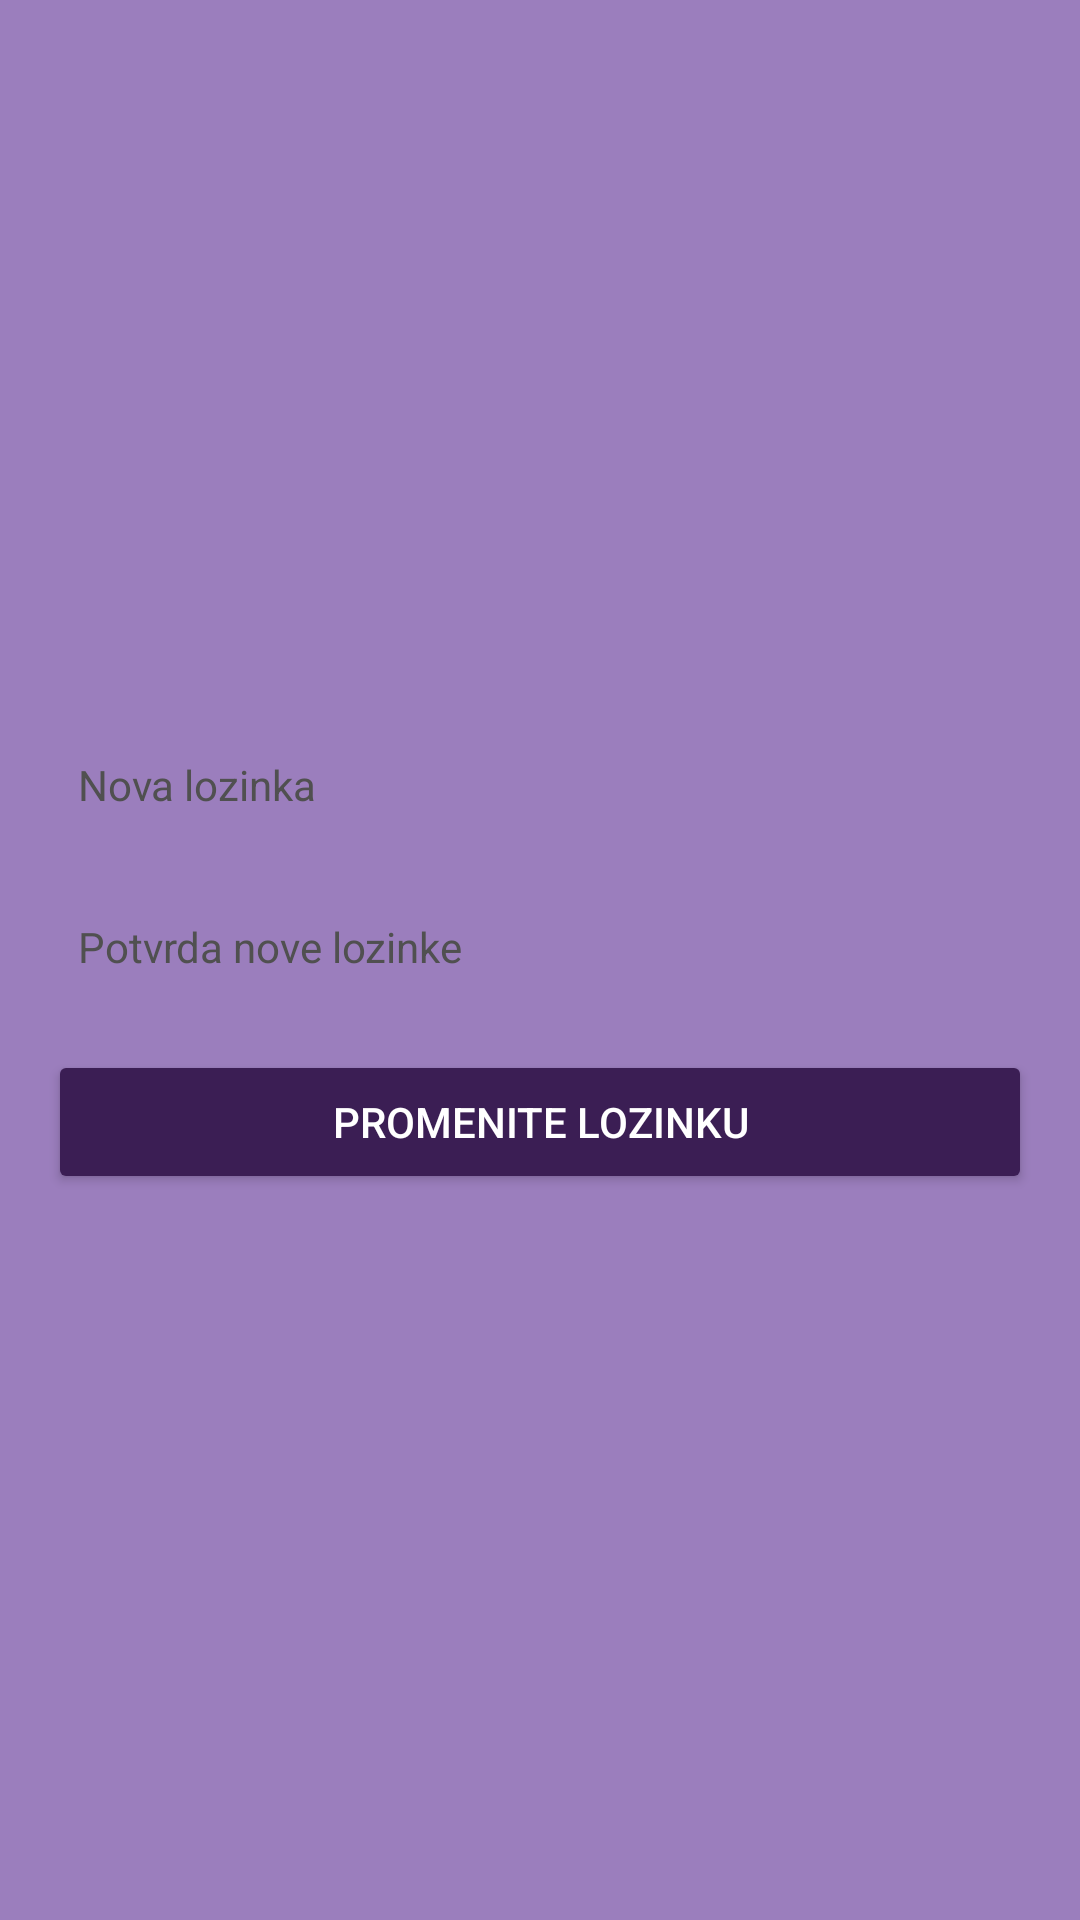

Write the Android layout XML for this screen, with the resource values it uses.
<!-- AndroidManifest.xml: application theme Theme.Musiconlineclasses -->
<!-- res/layout/activity_password_update.xml -->
<LinearLayout xmlns:android="http://schemas.android.com/apk/res/android"
    android:layout_width="match_parent"
    android:layout_height="match_parent"
    android:orientation="vertical"
    android:padding="16dp"
    android:gravity="center"
    android:background="@color/violet">

    <EditText
        android:id="@+id/newPassword"
        android:layout_width="match_parent"
        android:layout_height="wrap_content"
        android:autofillHints="password"
        android:hint="@string/new_password"
        android:inputType="textPassword"
        android:drawableEnd="@drawable/lock_icon"
        android:drawableTint="@color/gray"
        android:padding="10dp"
        android:layout_marginBottom="15dp"
        android:background="@drawable/edit_text_style"
        android:textSize="14sp"
        android:textColorHint="@color/gray"
        android:textColor="@color/black"/>

    <EditText
        android:id="@+id/confirmNewPassword"
        android:layout_width="match_parent"
        android:layout_height="wrap_content"
        android:autofillHints="password"
        android:hint="@string/confirm_new_password"
        android:inputType="textPassword"
        android:drawableEnd="@drawable/lock_icon"
        android:drawableTint="@color/gray"
        android:padding="10dp"
        android:layout_marginBottom="15dp"
        android:background="@drawable/edit_text_style"
        android:textSize="14sp"
        android:textColorHint="@color/gray"
        android:textColor="@color/black"/>

    <Button
        android:id="@+id/resetPasswordButton"
        android:layout_width="match_parent"
        android:layout_height="wrap_content"
        android:text="@string/change_password"
        android:backgroundTint="@color/dark_violet"
        android:textColor="@color/white"/>
</LinearLayout>
<!-- resources referenced by this layout -->
<resources>
  <color name="black">#FF000000</color>
  <color name="dark_violet">#3B1E54</color>
  <color name="gray">#505050</color>
  <color name="violet">#9B7EBD</color>
  <color name="white">#FFFFFFFF</color>
  <string name="change_password">Promenite lozinku</string>
  <string name="confirm_new_password">Potvrda nove lozinke</string>
  <string name="new_password">Nova lozinka</string>
  <style name="Theme.Musiconlineclasses" parent="Base.Theme.Musiconlineclasses" />
  <style name="Base.Theme.Musiconlineclasses" parent="Theme.Material3.DayNight.NoActionBar">
          
          
      </style>
</resources>
